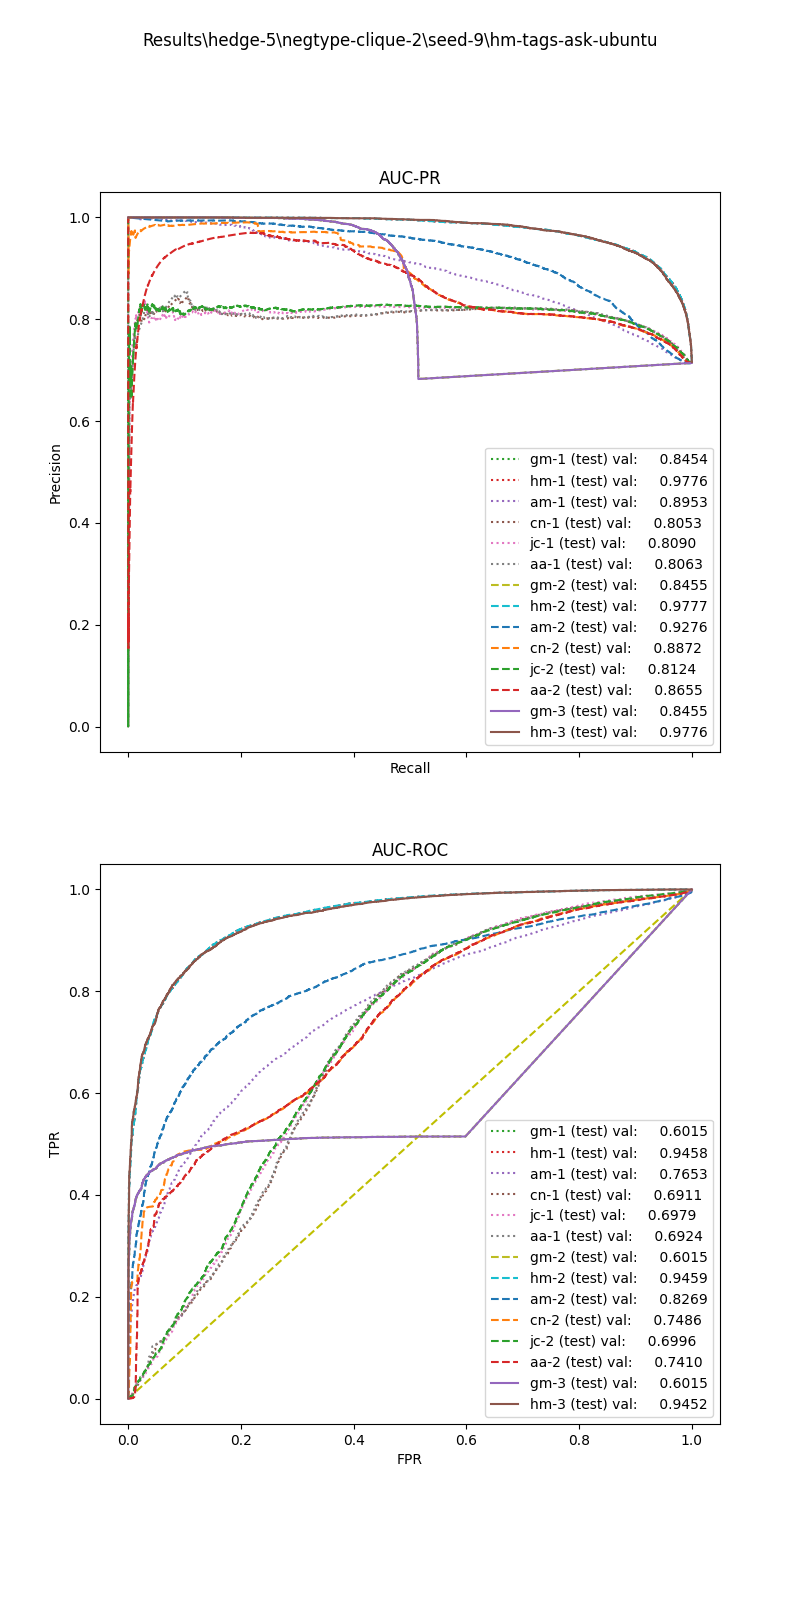

The file beside this chart, header and first rows:
, input_dim1, pred_dim1, input_dim2, pred_dim2, input_dim3, pred_dim3, label
0, 57.29, 1.0, 0.0, 1.0, 0.0, 1.0, 1.0
1, 65.67, 1.0, 0.0, 1.0, 0.0, 1.0, 1.0
2, 162.1, 1.0, 0.0, 1.0, 10.0, 1.0, 1.0
3, 68.65, 1.0, 0.913, 1.0, 12.73, 1.0, 1.0
4, 79.46, 1.0, 0.0, 1.0, 0.0, 0.0, 1.0
5, 7.986, 1.0, 0.0, 1.0, 0.0, 1.0, 1.0
6, 5.69, 1.0, 0.0, 1.0, 0.0, 0.0, 1.0
7, 0.5582, 1.0, 0.0, 1.0, 5.0, 1.0, 1.0
8, 124.4, 1.0, 0.0, 1.0, 0.0, 1.0, 1.0
9, 42.35, 1.0, 0.8997, 1.0, 0.0, 1.0, 1.0
10, 88.78, 1.0, 0.7417, 1.0, 50.0, 1.0, 1.0
11, 32.74, 1.0, 0.4902, 1.0, 0.0, 1.0, 1.0
12, 6.383, 1.0, 0.0, 1.0, 0.0, 1.0, 1.0
13, 49.9, 1.0, 0.346, 1.0, 0.0, 1.0, 1.0
14, 111.2, 1.0, 0.1626, 1.0, 3.333, 1.0, 1.0
15, 1.316, 1.0, 0.0, 1.0, 0.0, 0.0, 1.0
16, 231.2, 1.0, 0.1499, 1.0, 10.0, 1.0, 1.0
17, 18.29, 1.0, 0.2885, 1.0, 0.0, 1.0, 1.0
18, 89.63, 1.0, 0.38, 1.0, 0.0, 1.0, 1.0
19, 32.29, 1.0, 0.8184, 1.0, 12.0, 1.0, 1.0
20, 41.96, 1.0, 0.0, 1.0, 0.0, 0.0, 1.0
21, 14.63, 1.0, 0.0, 1.0, 245.0, 1.0, 1.0
22, 20.56, 1.0, 0.0, 1.0, 0.0, 1.0, 1.0
23, 9.954, 1.0, 0.0, 1.0, 0.0, 1.0, 1.0
24, 29.63, 1.0, 0.5881, 1.0, 10.0, 1.0, 1.0
25, 13.3, 1.0, 0.0, 1.0, 0.0, 1.0, 1.0
26, 10.52, 1.0, 0.4045, 1.0, 5.0, 1.0, 1.0
27, 190.9, 1.0, 0.7615, 1.0, 0.0, 1.0, 1.0
28, 16.72, 1.0, 0.0, 1.0, 25.0, 1.0, 1.0
29, 158.9, 1.0, 0.1719, 1.0, 0.0, 1.0, 1.0
30, 6.659, 1.0, 0.0, 1.0, 0.0, 1.0, 1.0
31, 110.1, 1.0, 0.7654, 1.0, 5.0, 1.0, 1.0
32, 18.32, 1.0, 0.5425, 1.0, 0.0, 1.0, 1.0
33, 3.016, 1.0, 0.0, 1.0, 0.0, 1.0, 1.0
34, 10.05, 1.0, 1.007, 1.0, 10.0, 1.0, 1.0
35, 8.555, 1.0, 0.0, 1.0, 0.0, 0.0, 1.0
36, 24.46, 1.0, 0.0, 1.0, 0.0, 1.0, 1.0
37, 13.29, 1.0, 0.8363, 1.0, 2.857, 1.0, 1.0
38, 13.17, 1.0, 1.042, 1.0, 4.0, 1.0, 1.0
39, 11.57, 1.0, 0.0, 1.0, 0.0, 0.0, 1.0
40, 198.1, 1.0, 0.1561, 1.0, 15.0, 1.0, 1.0
41, 71.92, 1.0, 0.4275, 1.0, 0.0, 1.0, 1.0
42, 6.629, 1.0, 0.0, 1.0, 0.0, 0.0, 1.0
43, 34.53, 1.0, 0.187, 1.0, 0.0, 1.0, 1.0
44, 1.692, 1.0, 0.0, 1.0, 0.0, 1.0, 1.0
45, 206, 1.0, 0.1581, 1.0, 0.0, 1.0, 1.0
46, 31.82, 1.0, 0.0, 1.0, 0.0, 1.0, 1.0
47, 7.947, 1.0, 0.0, 1.0, 35.0, 1.0, 1.0
48, 23.36, 1.0, 1.012, 1.0, 4.0, 1.0, 1.0
49, 80.31, 1.0, 0.3785, 1.0, 5.0, 1.0, 1.0
50, 42.14, 1.0, 0.3789, 1.0, 5.0, 1.0, 1.0
51, 0.9958, 1.0, 0.0, 1.0, 0.0, 1.0, 1.0
52, 9.818, 1.0, 0.4417, 1.0, 0.0, 1.0, 1.0
53, 39.61, 1.0, 0.3916, 1.0, 0.0, 1.0, 1.0
54, 103.2, 1.0, 0.0, 1.0, 0.0, 1.0, 1.0
55, 2.821, 1.0, 0.0, 1.0, 0.0, 0.0, 1.0
56, 48.97, 1.0, 0.7516, 1.0, 2.851, 1.0, 1.0
57, 4.958, 1.0, 0.0, 1.0, 0.0, 0.0, 1.0
58, 55.1, 1.0, 0.0, 1.0, 0.0, 1.0, 1.0
59, 164.3, 1.0, 0.0, 1.0, 65.0, 1.0, 1.0
... 17,773 more rows
